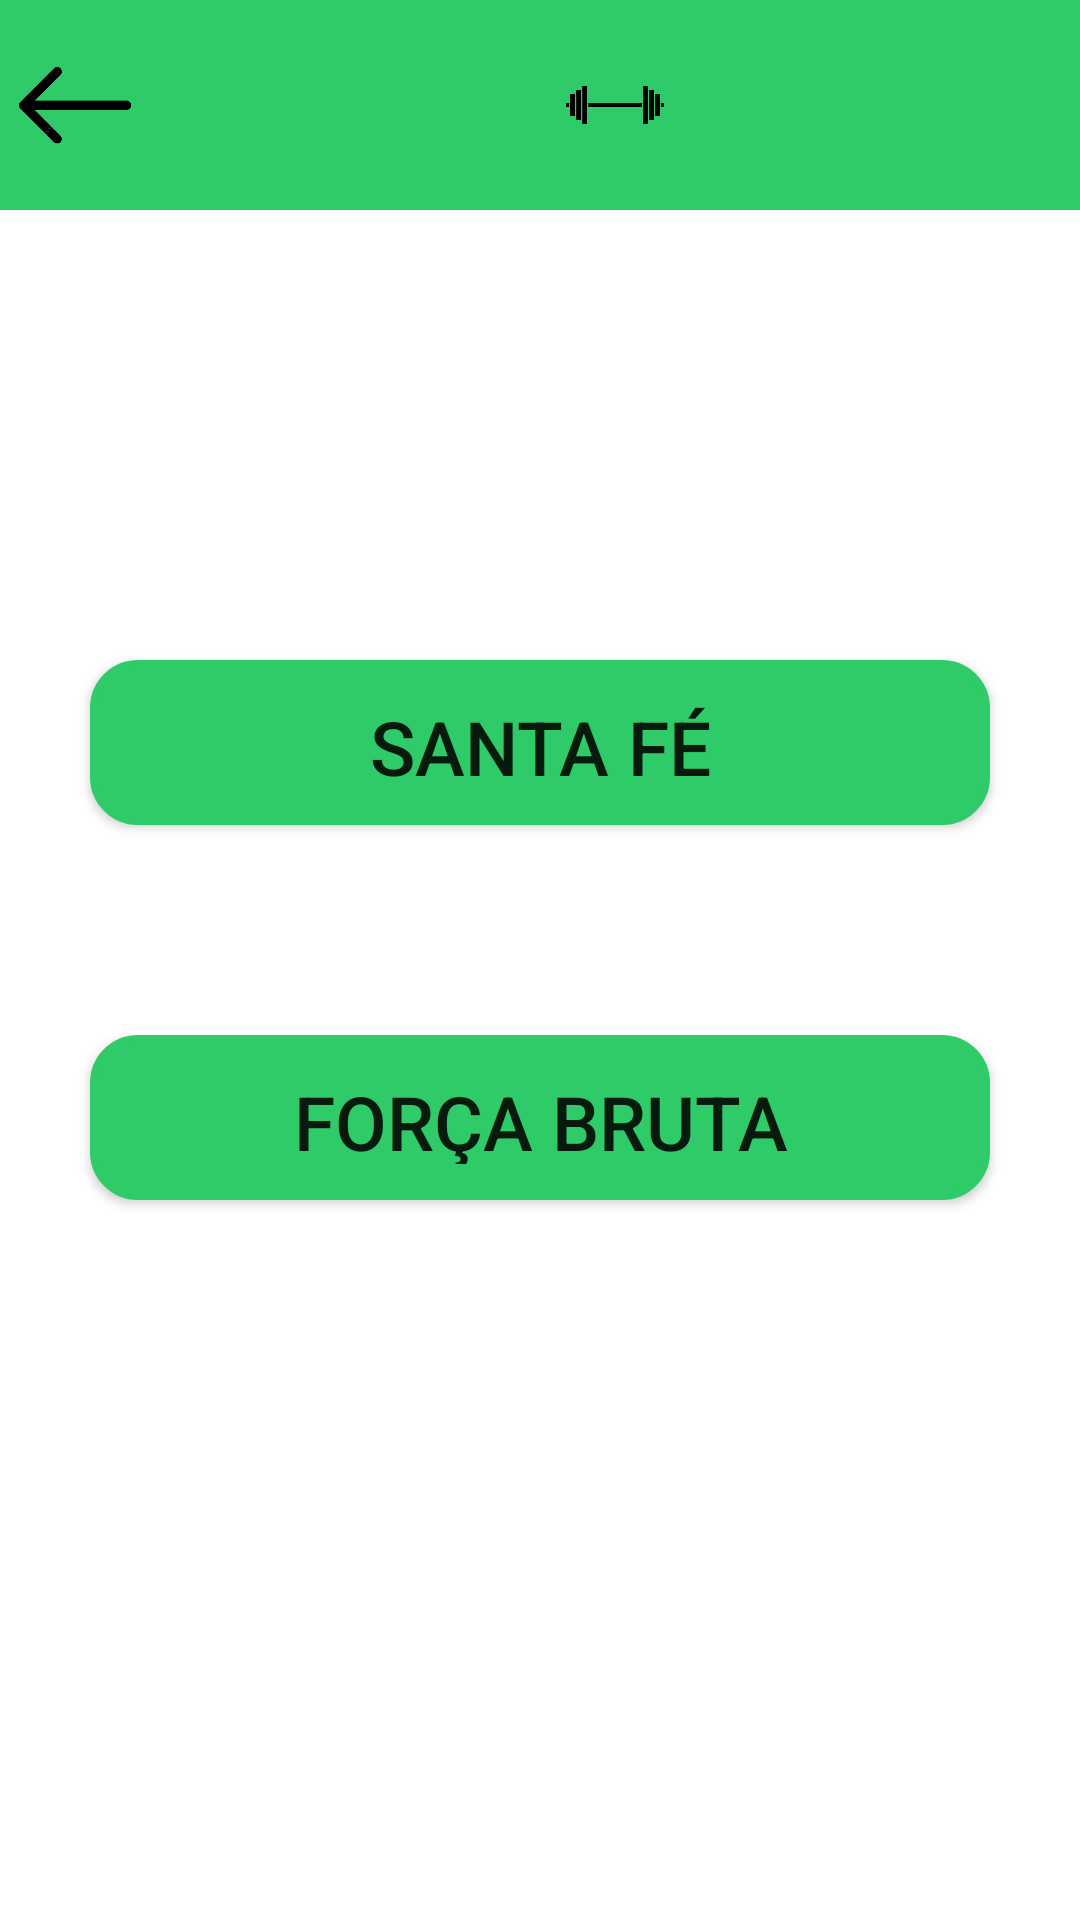

This screen was rendered from an Android layout file. Write that file and the resources it references.
<!-- AndroidManifest.xml: application theme AppTheme -->
<!-- res/layout/activity_academias.xml -->
<LinearLayout
    xmlns:android="http://schemas.android.com/apk/res/android"
    android:layout_width="match_parent"
    android:layout_height="match_parent"
    android:orientation="vertical"
    android:background="@color/white">

    <LinearLayout
        android:layout_width="match_parent"
        android:layout_height="70dp"
        android:orientation="horizontal"
        android:background="@color/corPrincipal">

        <ImageView
            android:id="@+id/btnVoltar"
            android:layout_width="50dp"
            android:layout_height="50dp"
            android:src="@drawable/img_voltar"
            android:layout_gravity="center"/>

        <ImageView
            android:layout_width="50dp"
            android:layout_height="50dp"
            android:layout_gravity="center"
            android:src="@drawable/logo_preto"
            android:layout_marginLeft="130dp"/>

    </LinearLayout>

    <Button
        android:id="@+id/btnSantaFe"
        android:layout_width="300dp"
        android:layout_height="55dp"
        android:background="@drawable/borda"
        android:backgroundTint="@color/corPrincipal"
        android:layout_gravity="center"
        android:layout_marginTop="150dp"
        android:text="santa fé"
        android:textSize="25dp"/>

    <Button
        android:id="@+id/btnForcaBruta"
        android:layout_width="300dp"
        android:layout_height="55dp"
        android:background="@drawable/borda"
        android:backgroundTint="@color/corPrincipal"
        android:layout_gravity="center"
        android:layout_marginTop="70dp"
        android:text="Força bruta"
        android:textSize="25dp"/>


</LinearLayout>
<!-- resources referenced by this layout -->
<resources>
  <color name="corPrincipal">#2fcb69</color>
  <color name="white">#FFFFFFFF</color>
  <!-- drawable borda (drawable) -->
  <shape xmlns:android="http://schemas.android.com/apk/res/android"
      android:shape="rectangle">
      <solid android:color="@android:color/white" />
      <stroke
          android:width="2dp"
          android:color="@color/corPrincipal" />
      <corners android:radius="15dp"/>
      <padding android:left="12dp" android:top="12dp" android:right="12dp" android:bottom="12dp" />
  
  </shape>
  <!-- drawable img_voltar: png bitmap (drawable, 22409 bytes) -->
  <!-- drawable logo_preto: png bitmap (drawable, 11916 bytes) -->
  <style name="AppTheme" parent="Theme.AppCompat.Light.NoActionBar">
          
          <item name="colorPrimary">@color/purple_500</item>
          <item name="colorPrimaryVariant">@color/purple_700</item>
          <item name="colorOnPrimary">@color/white</item>
          
          <item name="colorSecondary">@color/teal_200</item>
          <item name="colorSecondaryVariant">@color/teal_700</item>
          <item name="colorOnSecondary">@color/black</item>
          
          <item name="android:statusBarColor">?attr/colorPrimaryVariant</item>
          
      </style>
  <color name="purple_500">#FF6200EE</color>
  <color name="purple_700">#FF3700B3</color>
  <color name="teal_200">#FF03DAC5</color>
  <color name="teal_700">#FF018786</color>
  <color name="black">#FF000000</color>
</resources>
